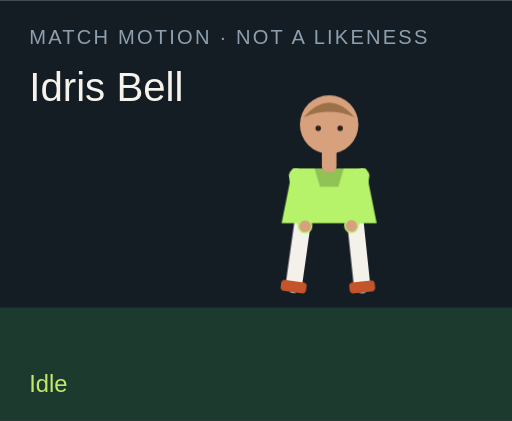
t = 0.00 s
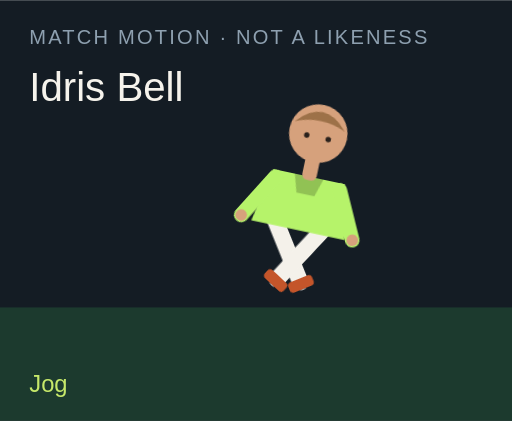
t = 1.50 s
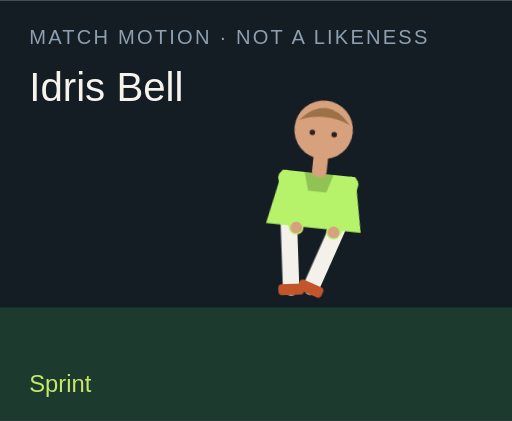
t = 3.00 s
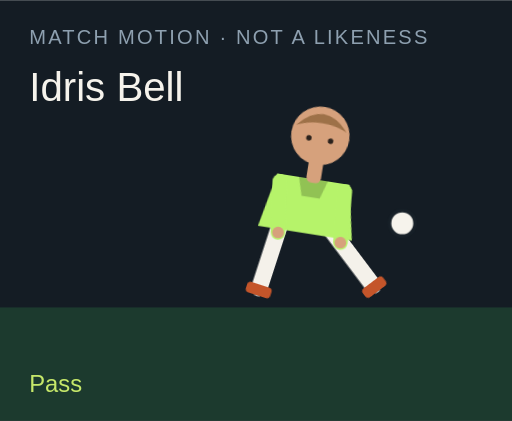
t = 4.50 s
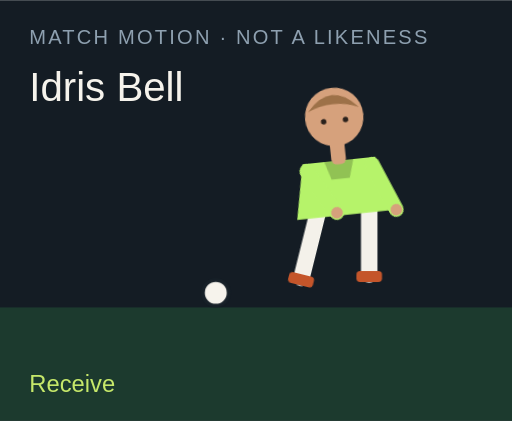
t = 6.00 s
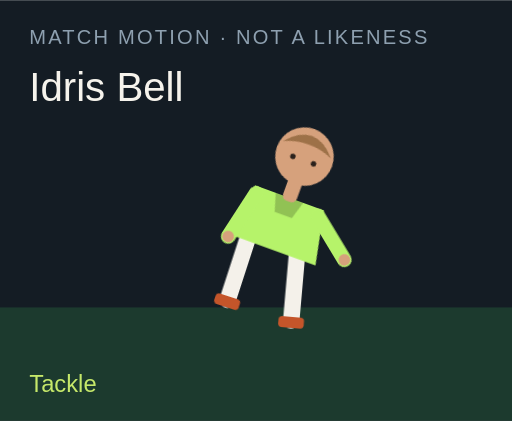
t = 7.50 s

The animated SVG that drew these frames (rendered in a browser with its animation timeline set to each time). Animation: 18 CSS @keyframes rules; one cycle of 9.00 s, repeats indefinitely.

<?xml version="1.0" encoding="UTF-8"?>
<svg xmlns="http://www.w3.org/2000/svg" viewBox="0 0 280 230" role="img">
  <style>@media (prefers-reduced-motion: reduce){animate,animateTransform{display:none}}</style>
  <rect width="280" height="230" fill="#141c24"/>
  <rect y="168" width="280" height="62" fill="#1c3a2e"/>
  <text x="16" y="24" fill="#8ea0b0" font-family="Arial,sans-serif" font-size="11" letter-spacing="1.2">MATCH MOTION · NOT A LIKENESS</text>
  <text x="16" y="55" fill="#f6f3ec" font-family="Impact,sans-serif" font-size="22">Idris Bell</text>
  <circle r="7" fill="#f6f3ec" stroke="#172028" stroke-width="2" id="motion-69054" cx="150" cy="160" opacity="0">
    
    
    
  </circle>
  <g transform="translate(132 40)">
    <g id="motion-69076" transform="rotate(0 48 90)">
      
      <g id="motion-69078" transform="translate(0 0)">
        
        <g transform="translate(34 78)"><g id="motion-69080" transform="rotate(8)"><path d="M0 0 V38" stroke="#f4f1ea" stroke-width="9" stroke-linecap="round"/><rect x="-7" y="36" width="14" height="6" rx="2" fill="#c4552a"/></g></g>
        <g transform="translate(62 78)"><g id="motion-69082" transform="rotate(-6)"><path d="M0 0 V38" stroke="#f4f1ea" stroke-width="9" stroke-linecap="round"/><rect x="-7" y="36" width="14" height="6" rx="2" fill="#c4552a"/></g></g>
        <path d="M28 52 h40 l6 30 H22 Z" fill="#b6f36a"/>
        <path d="M40 52 h16 l-3 10 H43 Z" fill="#000" opacity=".2"/>
        <g transform="translate(30 56)"><g id="motion-69084" transform="rotate(-10)"><path d="M0 0 V28" stroke="#b6f36a" stroke-width="8" stroke-linecap="round"/><circle cx="0" cy="28" r="3.2" fill="#d6a17c"/></g></g>
        <g transform="translate(66 56)"><g id="motion-69086" transform="rotate(12)"><path d="M0 0 V28" stroke="#b6f36a" stroke-width="8" stroke-linecap="round"/><circle cx="0" cy="28" r="3.2" fill="#d6a17c"/></g></g>
        <rect x="44" y="40" width="8" height="14" rx="3" fill="#d6a17c"/>
        <circle cx="48" cy="28" r="16" fill="#d6a17c"/>
        <path d="M34 24 Q48 8 62 24 Q48 18 34 24" fill="#9d7148"/>
        <circle cx="42" cy="30" r="1.5" fill="#2a211c"/><circle cx="54" cy="30" r="1.5" fill="#2a211c"/>
      </g>
    </g>
  </g>
  <text x="16" y="214" fill="#c6e86a" font-family="Arial,sans-serif" font-size="13" opacity="1" id="motion-69058">Idle</text><text x="16" y="214" fill="#c6e86a" font-family="Arial,sans-serif" font-size="13" opacity="0" id="motion-69060">Jog</text><text x="16" y="214" fill="#c6e86a" font-family="Arial,sans-serif" font-size="13" opacity="0" id="motion-69062">Sprint</text><text x="16" y="214" fill="#c6e86a" font-family="Arial,sans-serif" font-size="13" opacity="0" id="motion-69064">Dribble</text><text x="16" y="214" fill="#c6e86a" font-family="Arial,sans-serif" font-size="13" opacity="0" id="motion-69066">Pass</text><text x="16" y="214" fill="#c6e86a" font-family="Arial,sans-serif" font-size="13" opacity="0" id="motion-69068">Shoot</text><text x="16" y="214" fill="#c6e86a" font-family="Arial,sans-serif" font-size="13" opacity="0" id="motion-69070">Receive</text><text x="16" y="214" fill="#c6e86a" font-family="Arial,sans-serif" font-size="13" opacity="0" id="motion-69072">Tackle</text><text x="16" y="214" fill="#c6e86a" font-family="Arial,sans-serif" font-size="13" opacity="0" id="motion-69074">Point</text>
<style>@keyframes track-69055{0%{cx:150px}11.1%{cx:156px}22.2%{cx:164px}33.300000000000004%{cx:142px}44.4%{cx:190px}55.60000000000001%{cx:250px}66.7%{cx:118px}77.8%{cx:150px}88.9%{cx:150px}100%{cx:150px}}@keyframes track-69056{0%{cy:160px}11.1%{cy:158px}22.2%{cy:154px}33.300000000000004%{cy:156px}44.4%{cy:148px}55.60000000000001%{cy:96px}66.7%{cy:160px}77.8%{cy:160px}88.9%{cy:160px}100%{cy:160px}}@keyframes track-69057{0%{opacity:0}11.1%{opacity:0}22.2%{opacity:0}33.300000000000004%{opacity:1}44.4%{opacity:1}55.60000000000001%{opacity:1}66.7%{opacity:1}77.8%{opacity:0}88.9%{opacity:0}100%{opacity:0}}@keyframes track-69059{0%{opacity:1}11.1%{opacity:0}22.2%{opacity:0}33.300000000000004%{opacity:0}44.4%{opacity:0}55.60000000000001%{opacity:0}66.7%{opacity:0}77.8%{opacity:0}88.9%{opacity:0}100%{opacity:1}}@keyframes track-69061{0%{opacity:0}11.1%{opacity:1}22.2%{opacity:0}33.300000000000004%{opacity:0}44.4%{opacity:0}55.60000000000001%{opacity:0}66.7%{opacity:0}77.8%{opacity:0}88.9%{opacity:0}100%{opacity:0}}@keyframes track-69063{0%{opacity:0}11.1%{opacity:0}22.2%{opacity:1}33.300000000000004%{opacity:0}44.4%{opacity:0}55.60000000000001%{opacity:0}66.7%{opacity:0}77.8%{opacity:0}88.9%{opacity:0}100%{opacity:0}}@keyframes track-69065{0%{opacity:0}11.1%{opacity:0}22.2%{opacity:0}33.300000000000004%{opacity:1}44.4%{opacity:0}55.60000000000001%{opacity:0}66.7%{opacity:0}77.8%{opacity:0}88.9%{opacity:0}100%{opacity:0}}@keyframes track-69067{0%{opacity:0}11.1%{opacity:0}22.2%{opacity:0}33.300000000000004%{opacity:0}44.4%{opacity:1}55.60000000000001%{opacity:0}66.7%{opacity:0}77.8%{opacity:0}88.9%{opacity:0}100%{opacity:0}}@keyframes track-69069{0%{opacity:0}11.1%{opacity:0}22.2%{opacity:0}33.300000000000004%{opacity:0}44.4%{opacity:0}55.60000000000001%{opacity:1}66.7%{opacity:0}77.8%{opacity:0}88.9%{opacity:0}100%{opacity:0}}@keyframes track-69071{0%{opacity:0}11.1%{opacity:0}22.2%{opacity:0}33.300000000000004%{opacity:0}44.4%{opacity:0}55.60000000000001%{opacity:0}66.7%{opacity:1}77.8%{opacity:0}88.9%{opacity:0}100%{opacity:0}}@keyframes track-69073{0%{opacity:0}11.1%{opacity:0}22.2%{opacity:0}33.300000000000004%{opacity:0}44.4%{opacity:0}55.60000000000001%{opacity:0}66.7%{opacity:0}77.8%{opacity:1}88.9%{opacity:0}100%{opacity:0}}@keyframes track-69075{0%{opacity:0}11.1%{opacity:0}22.2%{opacity:0}33.300000000000004%{opacity:0}44.4%{opacity:0}55.60000000000001%{opacity:0}66.7%{opacity:0}77.8%{opacity:0}88.9%{opacity:1}100%{opacity:0}}@keyframes track-69077{0%{transform:rotate(0deg)}11.1%{transform:rotate(8deg)}22.2%{transform:rotate(16deg)}33.300000000000004%{transform:rotate(6deg)}44.4%{transform:rotate(4deg)}55.60000000000001%{transform:rotate(14deg)}66.7%{transform:rotate(-6deg)}77.8%{transform:rotate(34deg)}88.9%{transform:rotate(6deg)}100%{transform:rotate(0deg)}}@keyframes track-69079{0%{transform:translate(0px,0px)}11.1%{transform:translate(0px,-3px)}22.2%{transform:translate(0px,-6px)}33.300000000000004%{transform:translate(0px,-2px)}44.4%{transform:translate(0px,2px)}55.60000000000001%{transform:translate(0px,-4px)}66.7%{transform:translate(0px,1px)}77.8%{transform:translate(0px,10px)}88.9%{transform:translate(0px,-4px)}100%{transform:translate(0px,0px)}}@keyframes track-69081{0%{transform:rotate(8deg)}11.1%{transform:rotate(-26deg)}22.2%{transform:rotate(-42deg)}33.300000000000004%{transform:rotate(-8deg)}44.4%{transform:rotate(6deg)}55.60000000000001%{transform:rotate(12deg)}66.7%{transform:rotate(20deg)}77.8%{transform:rotate(-8deg)}88.9%{transform:rotate(4deg)}100%{transform:rotate(8deg)}}@keyframes track-69083{0%{transform:rotate(-6deg)}11.1%{transform:rotate(24deg)}22.2%{transform:rotate(38deg)}33.300000000000004%{transform:rotate(18deg)}44.4%{transform:rotate(-38deg)}55.60000000000001%{transform:rotate(-54deg)}66.7%{transform:rotate(6deg)}77.8%{transform:rotate(-22deg)}88.9%{transform:rotate(-8deg)}100%{transform:rotate(-6deg)}}@keyframes track-69085{0%{transform:rotate(-10deg)}11.1%{transform:rotate(24deg)}22.2%{transform:rotate(36deg)}33.300000000000004%{transform:rotate(-18deg)}44.4%{transform:rotate(10deg)}55.60000000000001%{transform:rotate(-24deg)}66.7%{transform:rotate(-30deg)}77.8%{transform:rotate(12deg)}88.9%{transform:rotate(14deg)}100%{transform:rotate(-10deg)}}@keyframes track-69087{0%{transform:rotate(12deg)}11.1%{transform:rotate(-20deg)}22.2%{transform:rotate(-32deg)}33.300000000000004%{transform:rotate(14deg)}44.4%{transform:rotate(-26deg)}55.60000000000001%{transform:rotate(18deg)}66.7%{transform:rotate(-22deg)}77.8%{transform:rotate(-6deg)}88.9%{transform:rotate(-96deg)}100%{transform:rotate(12deg)}}@media(prefers-reduced-motion:no-preference){#motion-69054{animation:track-69055 9s linear infinite both,track-69056 9s linear infinite both,track-69057 9s steps(1,end) infinite both}#motion-69058{animation:track-69059 9s steps(1,end) infinite both}#motion-69060{animation:track-69061 9s steps(1,end) infinite both}#motion-69062{animation:track-69063 9s steps(1,end) infinite both}#motion-69064{animation:track-69065 9s steps(1,end) infinite both}#motion-69066{animation:track-69067 9s steps(1,end) infinite both}#motion-69068{animation:track-69069 9s steps(1,end) infinite both}#motion-69070{animation:track-69071 9s steps(1,end) infinite both}#motion-69072{animation:track-69073 9s steps(1,end) infinite both}#motion-69074{animation:track-69075 9s steps(1,end) infinite both}#motion-69076{animation:track-69077 9s linear infinite both}#motion-69078{animation:track-69079 9s linear infinite both}#motion-69080{animation:track-69081 9s linear infinite both}#motion-69082{animation:track-69083 9s linear infinite both}#motion-69084{animation:track-69085 9s linear infinite both}#motion-69086{animation:track-69087 9s linear infinite both}}</style></svg>
